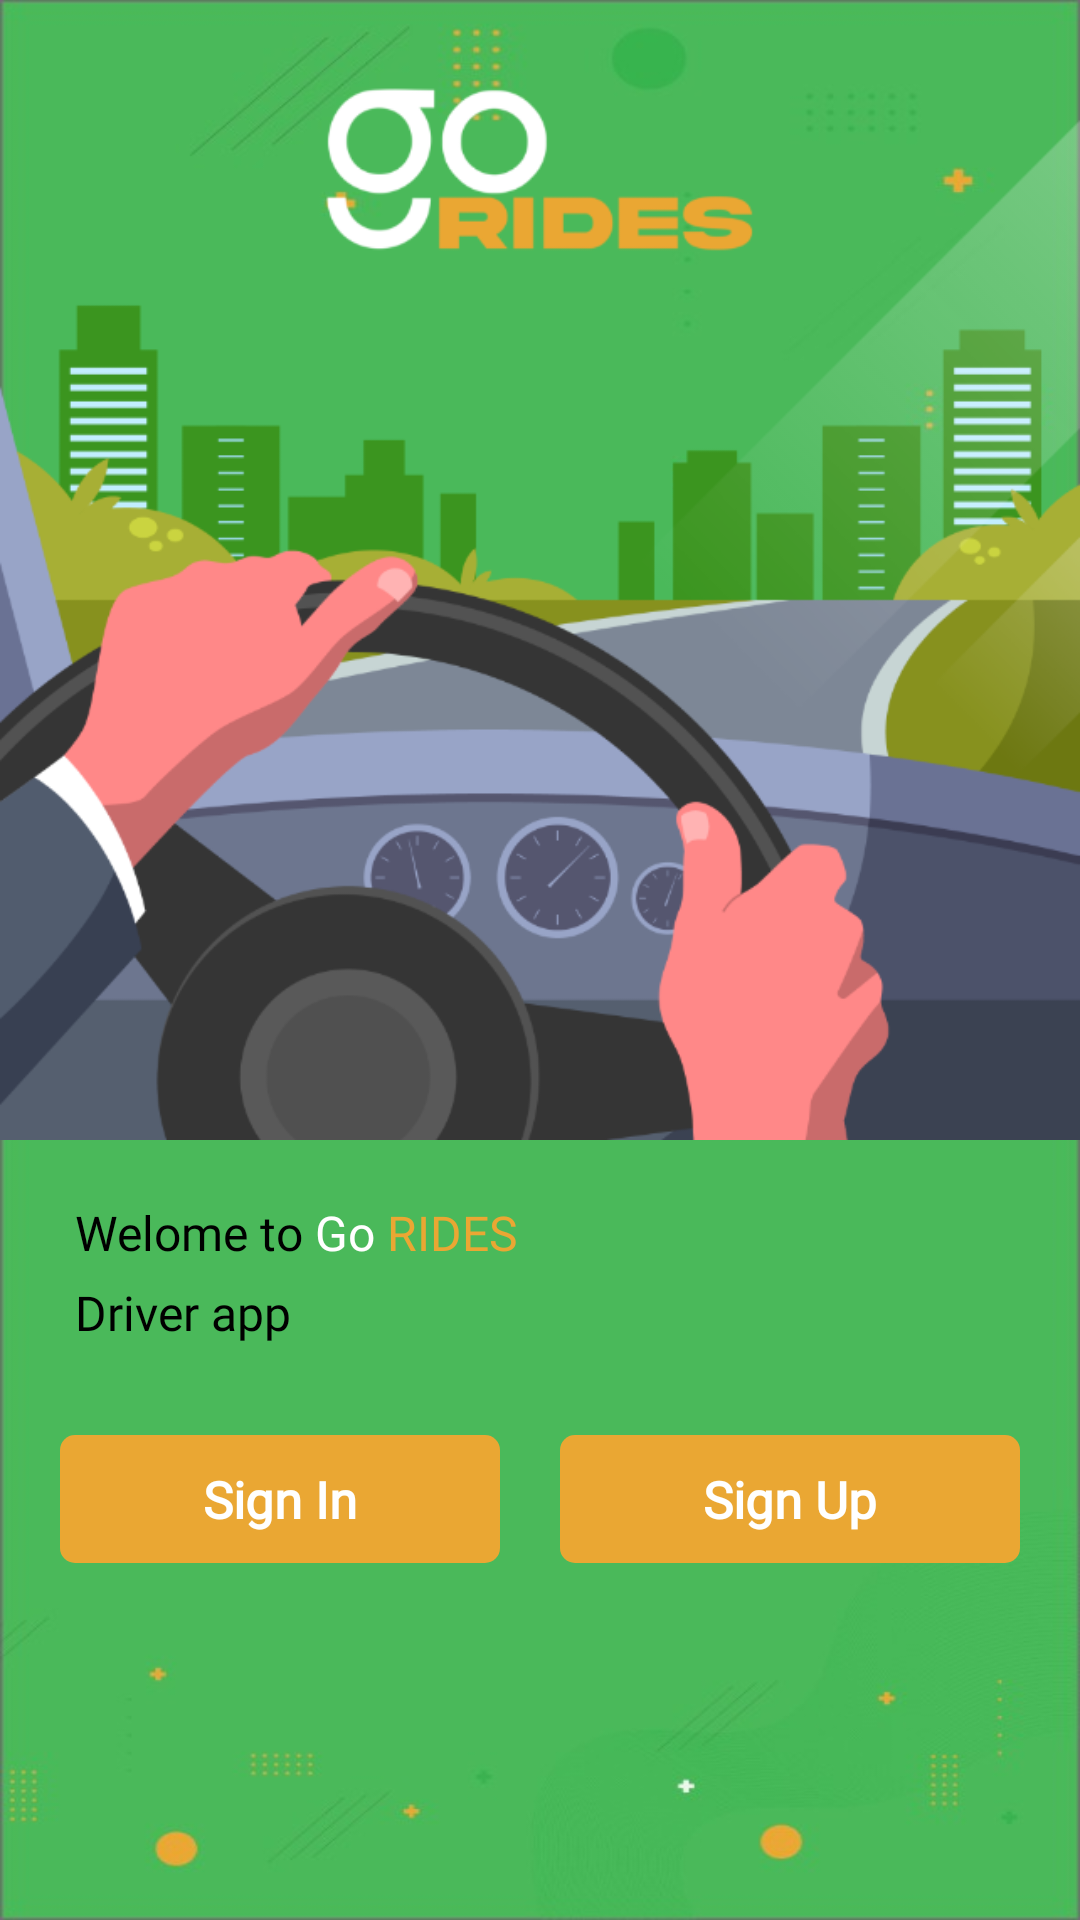

The Android layout XML behind this screen, and the referenced resources:
<!-- AndroidManifest.xml: application theme Theme.GoRidesRider -->
<!-- res/layout/activity_login_or_register.xml -->
<?xml version="1.0" encoding="utf-8"?>
<layout xmlns:android="http://schemas.android.com/apk/res/android">

    <RelativeLayout
        android:layout_width="match_parent"
        android:layout_height="match_parent"
        android:layout_marginTop="-5dp"
        android:background="@drawable/splash_bg">

        <LinearLayout
            android:layout_width="match_parent"
            android:layout_height="match_parent"
            android:orientation="vertical">

            <ImageView
                android:layout_width="match_parent"
                android:layout_height="wrap_content"
                android:layout_gravity="center_horizontal"
                android:layout_marginTop="20dp"
                android:adjustViewBounds="true"
                android:src="@drawable/driver" />

            <LinearLayout
                android:layout_width="match_parent"
                android:layout_height="wrap_content"
                android:layout_marginLeft="25dp"
                android:layout_marginTop="20dp"
                android:orientation="horizontal">


                <TextView
                    android:layout_width="wrap_content"
                    android:layout_height="wrap_content"
                    android:fontFamily="@font/segoe"
                    android:text="Welome to"
                    android:textColor="@color/black"
                    android:textSize="16dp" />

                <TextView
                    android:layout_width="wrap_content"
                    android:layout_height="wrap_content"
                    android:layout_marginLeft="4dp"
                    android:fontFamily="@font/segoe"
                    android:text="Go"
                    android:textColor="@color/white"
                    android:textSize="16dp" />

                <TextView
                    android:layout_width="wrap_content"
                    android:layout_height="wrap_content"
                    android:layout_marginLeft="4dp"
                    android:fontFamily="@font/segoe"
                    android:text="RIDES"
                    android:textColor="@color/app_yellow"
                    android:textSize="16dp" />
            </LinearLayout>


            <TextView
                android:layout_width="wrap_content"
                android:layout_height="wrap_content"
                android:layout_marginLeft="25dp"
                android:layout_marginTop="5dp"
                android:fontFamily="@font/segoe"
                android:text="Driver app"
                android:textColor="@color/black"
                android:textSize="16dp" />


            <LinearLayout
                android:layout_width="match_parent"
                android:layout_height="wrap_content"

                android:layout_gravity="center"
                android:layout_marginTop="30dp"
                android:orientation="horizontal"
                android:weightSum="2">


                <TextView
                    android:id="@+id/btnLogin"
                    android:layout_width="wrap_content"
                    android:layout_height="wrap_content"
                    android:layout_gravity="center"
                    android:layout_marginLeft="20dp"
                    android:layout_marginRight="10dp"
                    android:layout_weight="1"
                    android:background="@drawable/edit_text_yellow_bg"
                    android:fontFamily="@font/segoe"
                    android:gravity="center"
                    android:padding="10dp"
                    android:text="Sign In"
                    android:textSize="17dp"
                    android:textColor="@color/white"
                    android:textStyle="bold" />

                <TextView
                    android:id="@+id/btnSignUp"
                    android:layout_width="wrap_content"
                    android:layout_height="wrap_content"
                    android:layout_gravity="center"
                    android:layout_marginLeft="10dp"
                    android:layout_marginRight="20dp"
                    android:layout_weight="1"
                    android:background="@drawable/edit_text_yellow_bg"
                    android:fontFamily="@font/segoe"
                    android:gravity="center"
                    android:padding="10dp"
                    android:text="Sign Up"
                    android:textSize="17dp"
                    android:textColor="@color/white"
                    android:textStyle="bold" />


            </LinearLayout>

        </LinearLayout>


    </RelativeLayout>
</layout>
<!-- resources referenced by this layout -->
<resources>
  <color name="app_yellow">#eaa733</color>
  <color name="black">#FF000000</color>
  <color name="white">#FFFFFFFF</color>
  <!-- drawable driver: png bitmap (drawable, 99818 bytes) -->
  <!-- drawable edit_text_yellow_bg (drawable) -->
  <?xml version="1.0" encoding="utf-8"?>
  <shape xmlns:android="http://schemas.android.com/apk/res/android"
      android:shape="rectangle">
      <solid android:color="@color/app_yellow" />
      <stroke
  
          android:color="#ffffff" />
      <corners android:radius="5dp" />
  </shape>
  <!-- drawable splash_bg: jpeg bitmap (drawable, 22995 bytes) -->
  <style name="Theme.GoRidesRider" parent="Theme.MaterialComponents.Light.NoActionBar">
          
          <item name="colorPrimary">@color/purple_500</item>
          <item name="colorPrimaryVariant">@color/purple_700</item>
          <item name="colorOnPrimary">@color/white</item>
          
          <item name="colorSecondary">@color/teal_200</item>
          <item name="colorSecondaryVariant">@color/teal_700</item>
          <item name="colorOnSecondary">@color/black</item>
          
          <item name="android:statusBarColor" tools:targetApi="l">?attr/colorPrimaryVariant</item>
          
      </style>
  <color name="purple_500">#83CF87</color>
  <color name="purple_700">#37B44E</color>
  <color name="teal_200">#eaa733</color>
  <color name="teal_700">#eaa733</color>
</resources>
